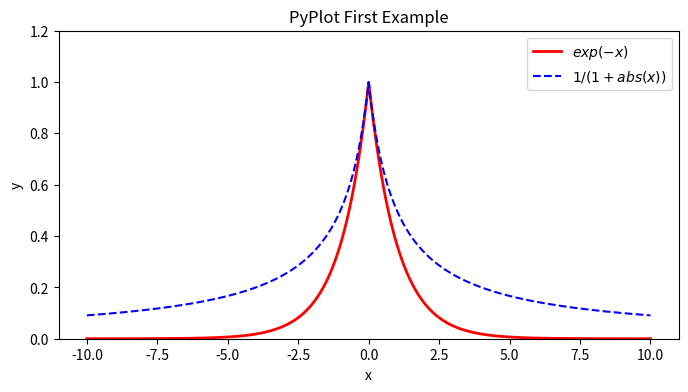

Generate this figure with matplotlib:
# -*- coding: utf-8 -*-
import numpy as np
import matplotlib.pyplot as plt

x = np.linspace(-10, 10, 10000)
y = np.exp(-np.abs(x))
z = 1 / (1 + np.abs(x))

plt.figure(figsize=(8, 4))
plt.plot(x, y, label="$exp(-x)$", color="red", linewidth=2)
plt.plot(x, z, "b--", label="$1/(1+abs(x))$")
plt.xlabel("x")
plt.ylabel("y")
plt.title("PyPlot First Example")
plt.ylim(0, 1.2)
plt.legend()
plt.show()
